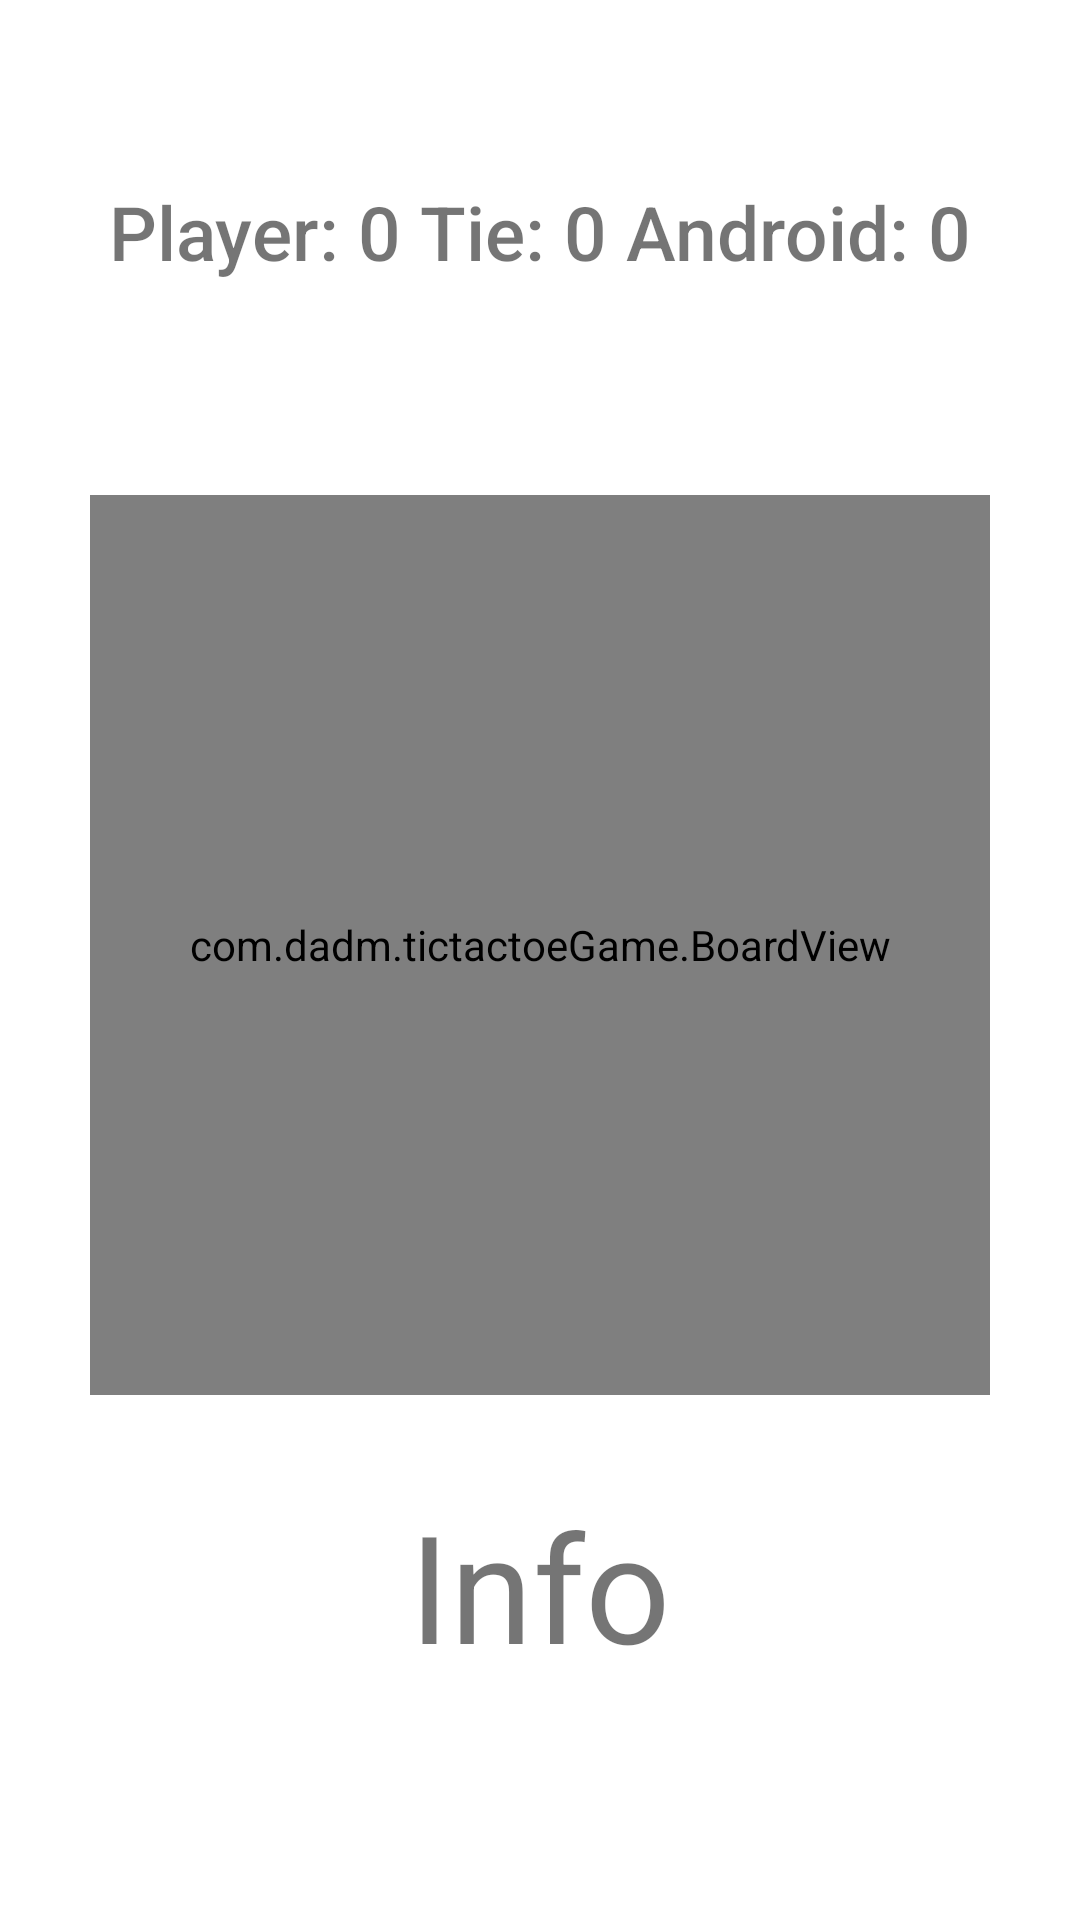

Reconstruct the res/layout file that produces this screen, plus the resources it refers to.
<!-- AndroidManifest.xml: application theme Theme.Reto10 -->
<!-- res/layout/main_activity.xml -->
<?xml version="1.0" encoding="utf-8"?>
<LinearLayout
    xmlns:android="http://schemas.android.com/apk/res/android"
    android:layout_width="fill_parent"
    android:layout_height="fill_parent"
    android:orientation="vertical"
    android:gravity="center_horizontal">

    <RelativeLayout
        android:id="@+id/score_panel"
        android:layout_width="match_parent"
        android:layout_height="115dp"
        android:gravity="center"
        android:orientation="horizontal"
        android:layout_margin="20dp">

        <TextView
            android:id="@+id/score"
            android:layout_width="330dp"
            android:layout_height="42dp"
            android:fontFamily="sans-serif-medium"
            android:gravity="center"
            android:text="@string/score_start"
            android:textSize="25sp" />
    </RelativeLayout>

    <com.dadm.tictactoeGame.BoardView android:id="@+id/play_grid"
        android:layout_width="300dp"
        android:layout_height="300dp"
        android:layout_margin="10dp"
        android:layout_gravity="center"/>

    <TextView android:id="@+id/information"
        android:layout_width="fill_parent" android:gravity="center_horizontal"
        android:layout_height="wrap_content" android:textSize="50sp"
        android:text="@string/information_space" android:layout_margin="20dp"/>

</LinearLayout>
<!-- resources referenced by this layout -->
<resources>
  <string name="information_space">Info</string>
  <string name="score_start">Player: 0 Tie: 0 Android: 0</string>
  <style name="Theme.Reto10" parent="Theme.MaterialComponents.DayNight.DarkActionBar">
          
          <item name="colorPrimary">@color/purple_500</item>
          <item name="colorPrimaryVariant">@color/purple_700</item>
          <item name="colorOnPrimary">@color/white</item>
          
          <item name="colorSecondary">@color/teal_200</item>
          <item name="colorSecondaryVariant">@color/teal_700</item>
          <item name="colorOnSecondary">@color/black</item>
          
          <item name="android:statusBarColor">?attr/colorPrimaryVariant</item>
          
      </style>
  <!-- not gathered from this repository: default colours our renderer supplied (Android Studio template values) -->
  <color name="purple_500">#FF6200EE</color>
  <color name="purple_700">#FF3700B3</color>
  <color name="teal_200">#FF03DAC5</color>
  <color name="teal_700">#FF018786</color>
  <color name="black">#FF000000</color>
  <color name="white">#FFFFFFFF</color>
</resources>
